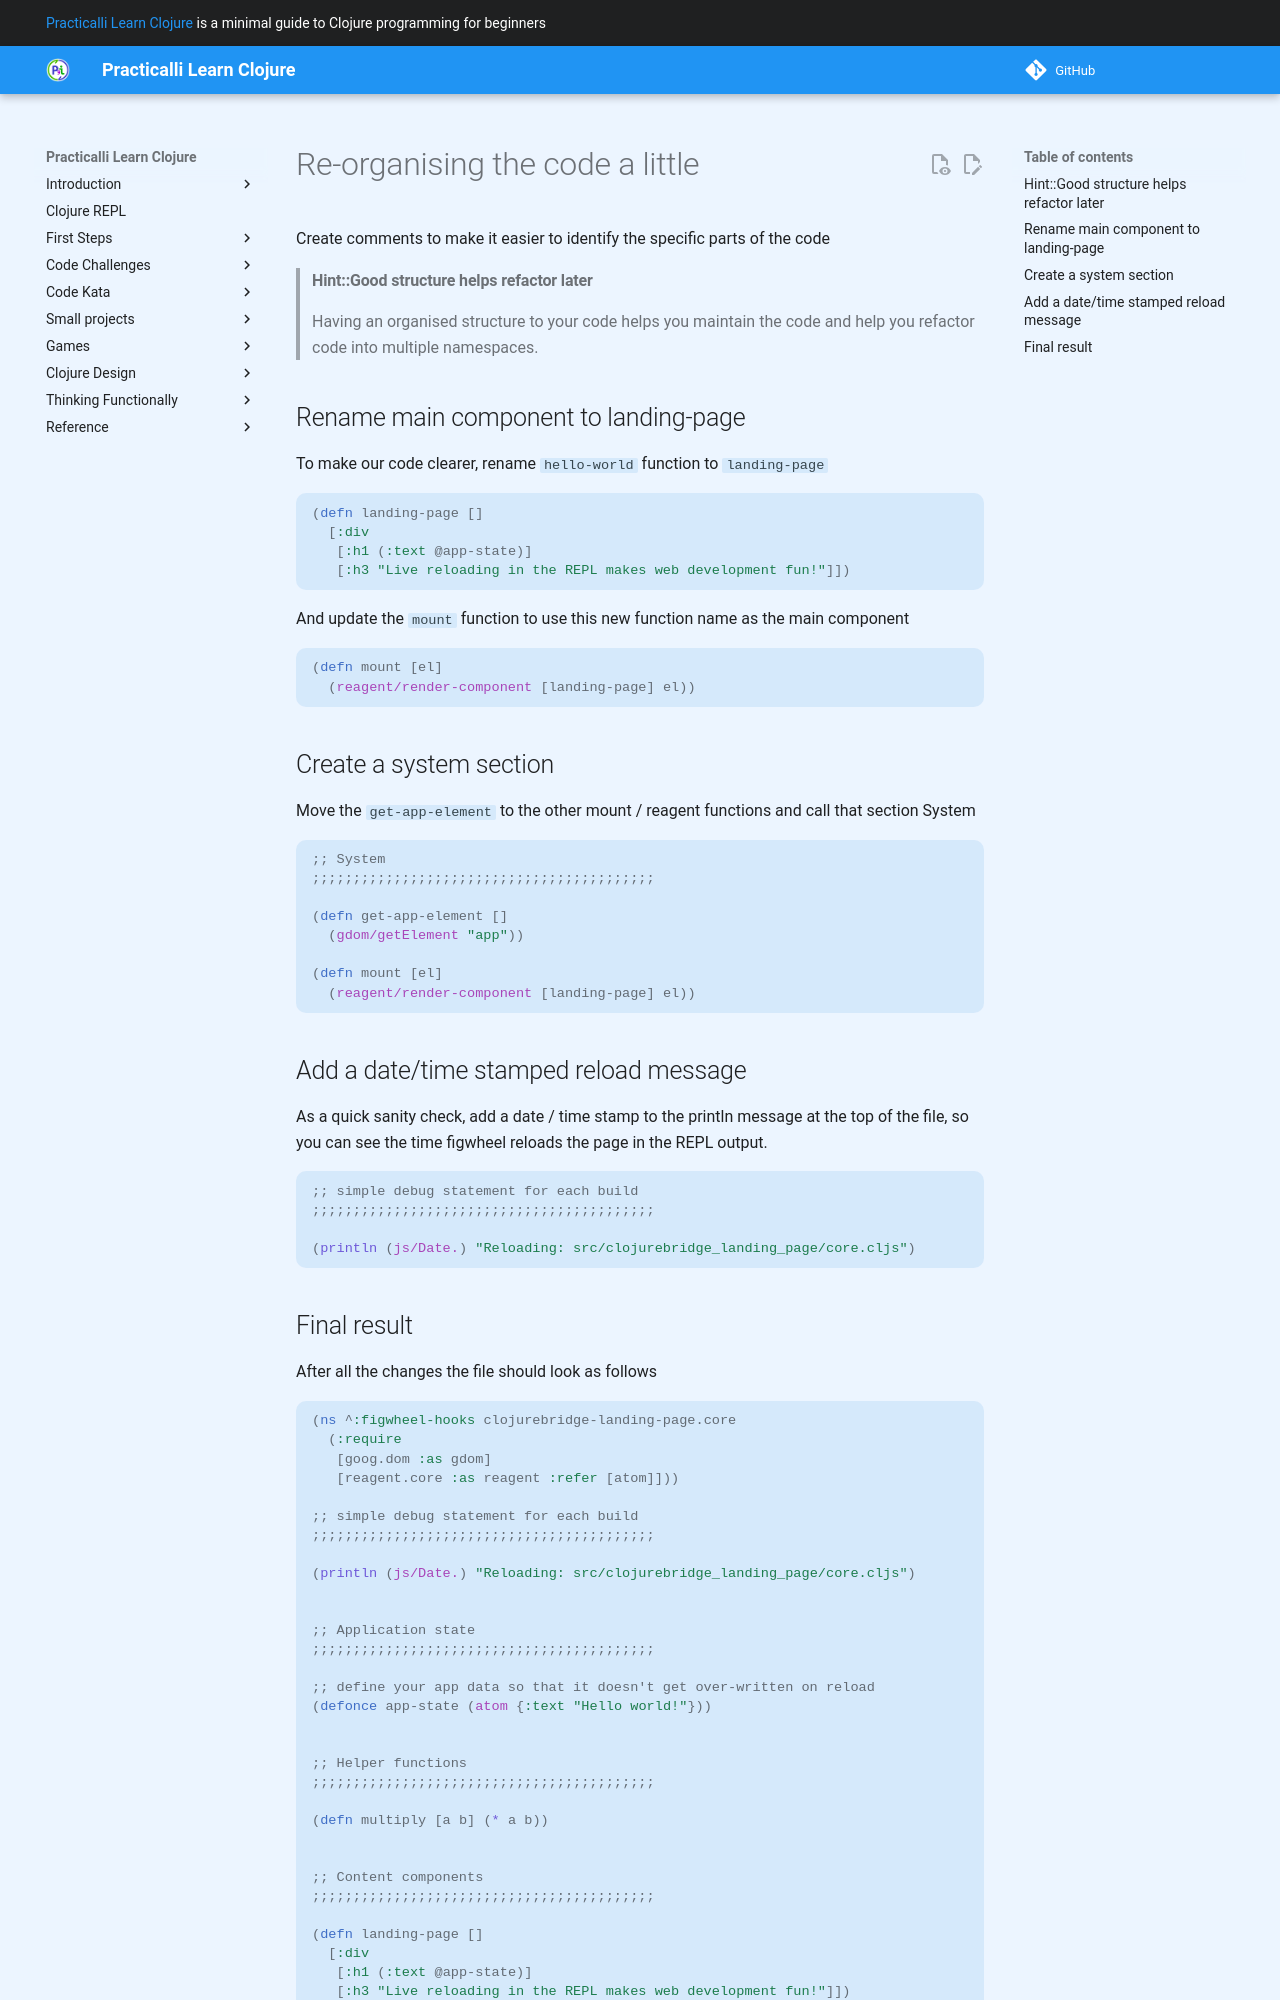

repository: practicalli/learn-clojure · page: additional-projects/clojurebridge-website/organising-the-code/index.html · generator: mkdocs

# Re-organising the code a little

Create comments to make it easier to identify the specific parts of the code

> #### Hint::Good structure helps refactor later
> Having an organised structure to your code helps you maintain the code and help you refactor code into multiple namespaces.


## Rename main component to landing-page

To make our code clearer, rename `hello-world` function to `landing-page`

```clojure
(defn landing-page []
  [:div
   [:h1 (:text @app-state)]
   [:h3 "Live reloading in the REPL makes web development fun!"]])
```

And update the `mount` function to use this new function name as the main component

```clojure
(defn mount [el]
  (reagent/render-component [landing-page] el))

```

## Create a system section

Move the `get-app-element` to the other mount / reagent functions and call that section System

```clojure
;; System
;;;;;;;;;;;;;;;;;;;;;;;;;;;;;;;;;;;;;;;;;;

(defn get-app-element []
  (gdom/getElement "app"))

(defn mount [el]
  (reagent/render-component [landing-page] el))

```

## Add a date/time stamped reload message

As a quick sanity check, add a date / time stamp to the println message at the top of the file, so you can see the time figwheel reloads the page in the REPL output.

```clojure
;; simple debug statement for each build
;;;;;;;;;;;;;;;;;;;;;;;;;;;;;;;;;;;;;;;;;;

(println (js/Date.) "Reloading: src/clojurebridge_landing_page/core.cljs")
```
